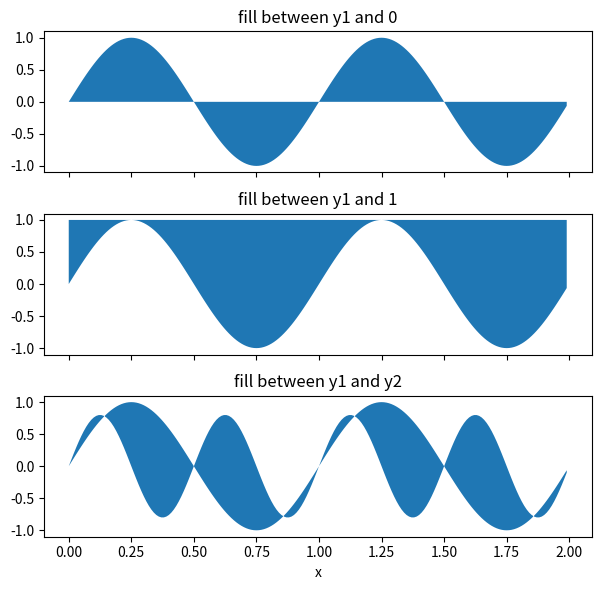
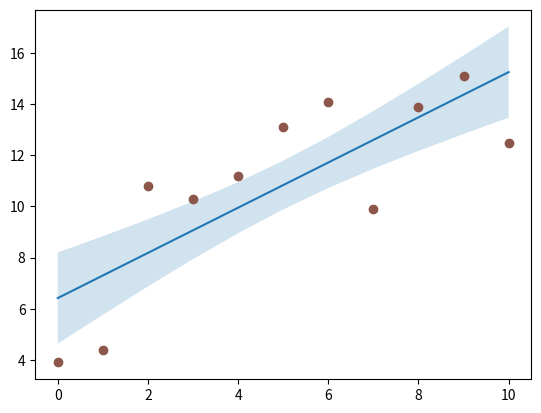
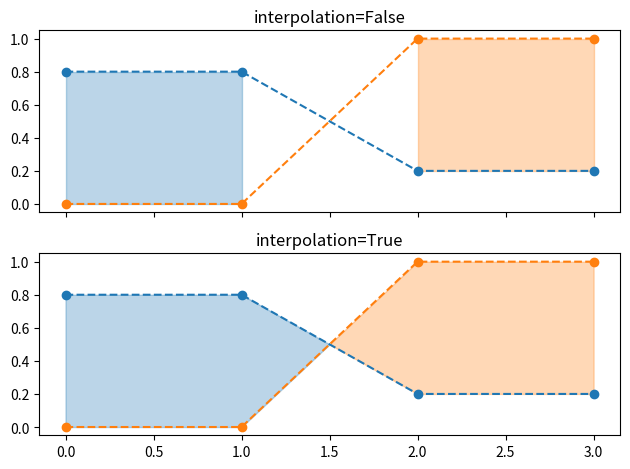
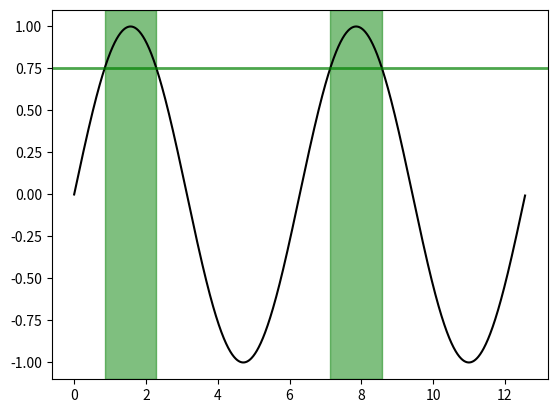

Recreate these plots in Python, in order.
%matplotlib inline

import matplotlib.pyplot as plt
import numpy as np

x = np.arange(0.0, 2, 0.01)
y1 = np.sin(2 * np.pi * x)
y2 = 0.8 * np.sin(4 * np.pi * x)

fig, (ax1, ax2, ax3) = plt.subplots(3, 1, sharex=True, figsize=(6, 6))

ax1.fill_between(x, y1)
ax1.set_title('fill between y1 and 0')

ax2.fill_between(x, y1, 1)
ax2.set_title('fill between y1 and 1')

ax3.fill_between(x, y1, y2)
ax3.set_title('fill between y1 and y2')
ax3.set_xlabel('x')
fig.tight_layout()

N = 21
x = np.linspace(0, 10, 11)
y = [3.9, 4.4, 10.8, 10.3, 11.2, 13.1, 14.1,  9.9, 13.9, 15.1, 12.5]

# fit a linear curve an estimate its y-values and their error.
a, b = np.polyfit(x, y, deg=1)
y_est = a * x + b
y_err = x.std() * np.sqrt(1/len(x) +
                          (x - x.mean())**2 / np.sum((x - x.mean())**2))

fig, ax = plt.subplots()
ax.plot(x, y_est, '-')
ax.fill_between(x, y_est - y_err, y_est + y_err, alpha=0.2)
ax.plot(x, y, 'o', color='tab:brown')

x = np.array([0, 1, 2, 3])
y1 = np.array([0.8, 0.8, 0.2, 0.2])
y2 = np.array([0, 0, 1, 1])

fig, (ax1, ax2) = plt.subplots(2, 1, sharex=True)

ax1.set_title('interpolation=False')
ax1.plot(x, y1, 'o--')
ax1.plot(x, y2, 'o--')
ax1.fill_between(x, y1, y2, where=(y1 > y2), color='C0', alpha=0.3)
ax1.fill_between(x, y1, y2, where=(y1 < y2), color='C1', alpha=0.3)

ax2.set_title('interpolation=True')
ax2.plot(x, y1, 'o--')
ax2.plot(x, y2, 'o--')
ax2.fill_between(x, y1, y2, where=(y1 > y2), color='C0', alpha=0.3,
                 interpolate=True)
ax2.fill_between(x, y1, y2, where=(y1 <= y2), color='C1', alpha=0.3,
                 interpolate=True)
fig.tight_layout()

fig, ax = plt.subplots()
x = np.arange(0, 4 * np.pi, 0.01)
y = np.sin(x)
ax.plot(x, y, color='black')

threshold = 0.75
ax.axhline(threshold, color='green', lw=2, alpha=0.7)
ax.fill_between(x, 0, 1, where=y > threshold,
                color='green', alpha=0.5, transform=ax.get_xaxis_transform())

import matplotlib
matplotlib.axes.Axes.fill_between
matplotlib.pyplot.fill_between
matplotlib.axes.Axes.get_xaxis_transform